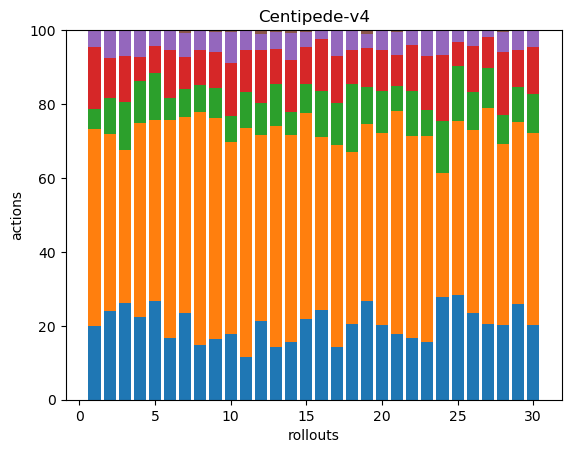

The file beside this chart, header and first rows:
97, 260, 27, 82, 22, 0, 0, 0, 0, 0, 0, 0, 0, 0, 0, 0, 0, 0
47, 94, 19, 21, 15, 0, 0, 0, 0, 0, 0, 0, 0, 0, 0, 0, 0, 0
118, 186, 58, 57, 30, 1, 0, 0, 0, 0, 0, 0, 0, 0, 0, 0, 0, 0
49, 115, 25, 14, 16, 0, 0, 0, 0, 0, 0, 0, 0, 0, 0, 0, 0, 0
55, 101, 26, 15, 9, 0, 0, 0, 0, 0, 0, 0, 0, 0, 0, 0, 0, 0
44, 155, 16, 34, 14, 0, 0, 0, 0, 0, 0, 0, 0, 0, 0, 0, 0, 0
71, 159, 23, 26, 20, 2, 0, 0, 0, 0, 0, 0, 0, 0, 0, 0, 0, 0
52, 220, 26, 33, 19, 0, 0, 0, 0, 0, 0, 0, 0, 0, 0, 0, 0, 0
62, 225, 30, 37, 20, 2, 0, 0, 0, 0, 0, 0, 0, 0, 0, 0, 0, 0
45, 133, 18, 36, 22, 1, 0, 0, 0, 0, 0, 0, 0, 0, 0, 0, 0, 0
32, 174, 27, 32, 15, 0, 0, 0, 0, 0, 0, 0, 0, 0, 0, 0, 0, 0
94, 224, 38, 64, 19, 5, 0, 0, 0, 0, 0, 0, 0, 0, 0, 0, 0, 0
30, 127, 24, 20, 10, 1, 0, 0, 0, 0, 0, 0, 0, 0, 0, 0, 0, 0
70, 251, 28, 64, 33, 3, 0, 0, 0, 0, 0, 0, 0, 0, 0, 0, 0, 0
57, 146, 21, 26, 11, 1, 0, 0, 0, 0, 0, 0, 0, 0, 0, 0, 0, 0
86, 167, 44, 50, 9, 0, 0, 0, 0, 0, 0, 0, 0, 0, 0, 0, 0, 0
29, 111, 23, 26, 14, 0, 0, 0, 0, 0, 0, 0, 0, 0, 0, 0, 0, 0
35, 79, 31, 16, 9, 0, 0, 0, 0, 0, 0, 0, 0, 0, 0, 0, 0, 0
76, 136, 28, 30, 11, 3, 0, 0, 0, 0, 0, 0, 0, 0, 0, 0, 0, 0
81, 209, 46, 44, 21, 1, 0, 0, 0, 0, 0, 0, 0, 0, 0, 0, 0, 0
42, 143, 16, 20, 15, 1, 0, 0, 0, 0, 0, 0, 0, 0, 0, 0, 0, 0
55, 180, 40, 41, 12, 1, 0, 0, 0, 0, 0, 0, 0, 0, 0, 0, 0, 0
91, 325, 40, 86, 40, 0, 0, 0, 0, 0, 0, 0, 0, 0, 0, 0, 0, 0
92, 111, 47, 59, 22, 0, 0, 0, 0, 0, 0, 0, 0, 0, 0, 0, 0, 0
91, 152, 48, 21, 10, 0, 0, 0, 0, 0, 0, 0, 0, 0, 0, 0, 0, 0
50, 106, 22, 27, 9, 0, 0, 0, 0, 0, 0, 0, 0, 0, 0, 0, 0, 0
46, 131, 24, 19, 4, 0, 0, 0, 0, 0, 0, 0, 0, 0, 0, 0, 0, 0
87, 210, 34, 73, 23, 2, 0, 0, 0, 0, 0, 0, 0, 0, 0, 0, 0, 0
57, 109, 21, 22, 12, 0, 0, 0, 0, 0, 0, 0, 0, 0, 0, 0, 0, 0
44, 114, 23, 28, 10, 0, 0, 0, 0, 0, 0, 0, 0, 0, 0, 0, 0, 0
